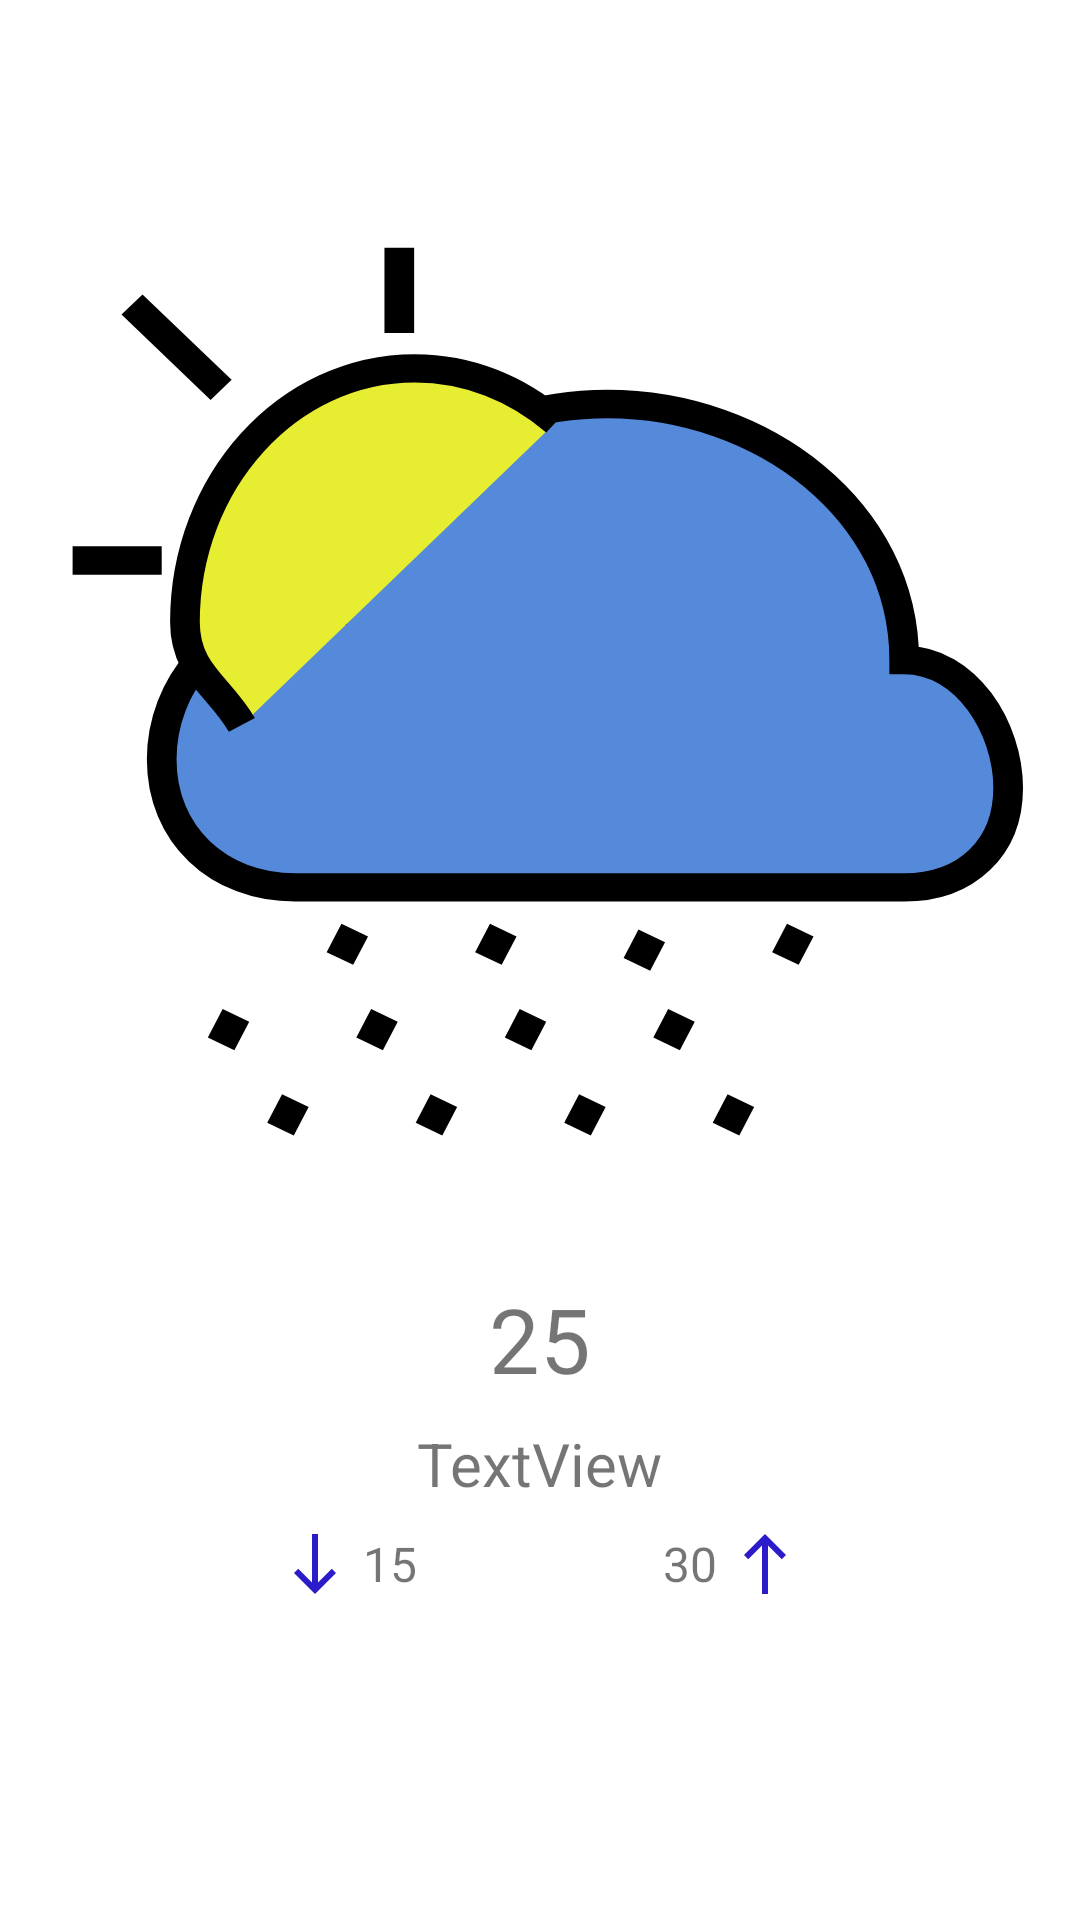

Write the Android layout XML for this screen, with the resource values it uses.
<!-- AndroidManifest.xml: application theme Theme.DayDayWeather -->
<!-- res/layout/fragment_current_day.xml -->
<?xml version="1.0" encoding="utf-8"?>
<androidx.constraintlayout.widget.ConstraintLayout xmlns:android="http://schemas.android.com/apk/res/android"
    xmlns:app="http://schemas.android.com/apk/res-auto"
    xmlns:tools="http://schemas.android.com/tools"
    android:layout_width="match_parent"
    android:layout_height="match_parent"
    tools:context=".view.fragments.CurrentTimeFragment">


    <ImageView
        android:id="@+id/ivCurrentDay"
        android:layout_width="330dp"
        android:layout_height="330dp"
        android:layout_marginTop="64dp"
        android:src="@drawable/ic_aaa"
        app:layout_constraintEnd_toEndOf="parent"
        app:layout_constraintStart_toStartOf="parent"
        app:layout_constraintTop_toTopOf="parent" />

    <TextView
        android:id="@+id/tvCurrentDegrees"
        android:layout_width="wrap_content"
        android:layout_height="wrap_content"
        android:layout_marginTop="32dp"
        android:text="25"
        android:textSize="30sp"
        app:layout_constraintEnd_toEndOf="@+id/ivCurrentDay"
        app:layout_constraintStart_toStartOf="@+id/ivCurrentDay"
        app:layout_constraintTop_toBottomOf="@+id/ivCurrentDay" />

    <TextView
        android:id="@+id/tvHighDegrees"
        android:layout_width="wrap_content"
        android:layout_height="wrap_content"
        android:text="30"
        android:textSize="16sp"
        app:layout_constraintBottom_toBottomOf="@+id/tvLowDegrees"
        app:layout_constraintStart_toEndOf="@+id/tvDescription"
        app:layout_constraintTop_toTopOf="@+id/tvLowDegrees" />

    <TextView
        android:id="@+id/tvLowDegrees"
        android:layout_width="wrap_content"
        android:layout_height="wrap_content"
        android:layout_marginTop="9dp"
        android:text="15"
        android:textSize="16sp"
        app:layout_constraintEnd_toStartOf="@+id/tvDescription"
        app:layout_constraintTop_toBottomOf="@+id/tvDescription" />

    <ImageView
        android:id="@+id/imageView3"
        android:layout_width="wrap_content"
        android:layout_height="wrap_content"
        android:layout_marginStart="4dp"
        android:layout_marginLeft="4dp"
        android:src="@drawable/ic_high"
        app:layout_constraintBottom_toBottomOf="@+id/tvHighDegrees"
        app:layout_constraintStart_toEndOf="@+id/tvHighDegrees"
        app:layout_constraintTop_toTopOf="@+id/tvHighDegrees" />

    <ImageView
        android:id="@+id/imageView4"
        android:layout_width="wrap_content"
        android:layout_height="wrap_content"
        android:layout_marginEnd="4dp"
        android:layout_marginRight="4dp"
        android:src="@drawable/ic_down"
        app:layout_constraintBottom_toBottomOf="@+id/tvLowDegrees"
        app:layout_constraintEnd_toStartOf="@+id/tvLowDegrees"
        app:layout_constraintTop_toTopOf="@+id/tvLowDegrees" />

    <TextView
        android:id="@+id/tvDescription"
        android:layout_width="wrap_content"
        android:layout_height="wrap_content"
        android:layout_marginTop="8dp"
        android:text="TextView"
        android:textSize="20sp"
        app:layout_constraintEnd_toEndOf="@+id/ivCurrentDay"
        app:layout_constraintStart_toStartOf="@+id/ivCurrentDay"
        app:layout_constraintTop_toBottomOf="@+id/tvCurrentDegrees" />
</androidx.constraintlayout.widget.ConstraintLayout>
<!-- resources referenced by this layout -->
<resources>
  <!-- drawable ic_aaa: vector/xml drawable (drawable, 3663 chars, omitted) -->
  <!-- drawable ic_down (drawable) -->
  <vector android:height="24dp" android:tint="#2B1BC8"
      android:viewportHeight="24" android:viewportWidth="24"
      android:width="24dp" xmlns:android="http://schemas.android.com/apk/res/android">
      <path android:fillColor="@android:color/white" android:pathData="M19,15l-1.41,-1.41L13,18.17V2H11v16.17l-4.59,-4.59L5,15l7,7L19,15z"/>
  </vector>
  <!-- drawable ic_high (drawable) -->
  <vector xmlns:android="http://schemas.android.com/apk/res/android"
      android:width="24dp"
      android:height="24dp"
      android:tint="#2B1BC8"
      android:viewportWidth="24"
      android:viewportHeight="24">
      <path
          android:fillColor="@android:color/white"
          android:pathData="M5,9l1.41,1.41L11,5.83V22H13V5.83l4.59,4.59L19,9l-7,-7L5,9z" />
  </vector>
  <style name="Theme.DayDayWeather" parent="Theme.MaterialComponents.DayNight.NoActionBar">
          
          <item name="colorPrimary">@color/purple_500</item>
          <item name="colorPrimaryVariant">@color/purple_700</item>
          <item name="colorOnPrimary">@color/white</item>
          
          <item name="colorSecondary">@color/teal_200</item>
          <item name="colorSecondaryVariant">@color/teal_700</item>
          <item name="colorOnSecondary">@color/black</item>
          
          <item name="android:statusBarColor" tools:targetApi="l">?attr/colorPrimaryVariant</item>
          
      </style>
  <!-- not gathered from this repository: default colours our renderer supplied (Android Studio template values) -->
  <color name="purple_500">#FF6200EE</color>
  <color name="purple_700">#FF3700B3</color>
  <color name="teal_200">#FF03DAC5</color>
  <color name="teal_700">#FF018786</color>
  <color name="black">#FF000000</color>
  <color name="white">#FFFFFFFF</color>
</resources>
